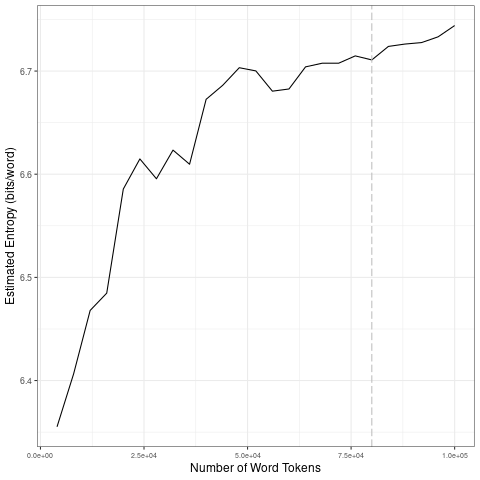

The table this chart was drawn from, first rows:
file, entropy.Corpus.Size, entropy.Entropy, sd.Corpus.Size, sd.SD
data/2021_by_fr/2021-02-26_tokens_1-gram…, 4000, 6.355, 20000, 0.08706
data/2021_by_fr/2021-02-26_tokens_1-gram…, 8000, 6.406, 40000, 0.02941
data/2021_by_fr/2021-02-26_tokens_1-gram…, 12000, 6.468, 60000, 0.01044
data/2021_by_fr/2021-02-26_tokens_1-gram…, 16000, 6.485, 80000, 0.003996
data/2021_by_fr/2021-02-26_tokens_1-gram…, 20000, 6.586, 1e+05, 0.0081
data/2021_by_fr/2021-02-26_tokens_1-gram…, 24000, 6.615, 20000, 0.08706
data/2021_by_fr/2021-02-26_tokens_1-gram…, 28000, 6.596, 40000, 0.02941
data/2021_by_fr/2021-02-26_tokens_1-gram…, 32000, 6.623, 60000, 0.01044
data/2021_by_fr/2021-02-26_tokens_1-gram…, 36000, 6.61, 80000, 0.003996
data/2021_by_fr/2021-02-26_tokens_1-gram…, 40000, 6.673, 1e+05, 0.0081
data/2021_by_fr/2021-02-26_tokens_1-gram…, 44000, 6.686, 20000, 0.08706
data/2021_by_fr/2021-02-26_tokens_1-gram…, 48000, 6.703, 40000, 0.02941
data/2021_by_fr/2021-02-26_tokens_1-gram…, 52000, 6.7, 60000, 0.01044
data/2021_by_fr/2021-02-26_tokens_1-gram…, 56000, 6.681, 80000, 0.003996
data/2021_by_fr/2021-02-26_tokens_1-gram…, 60000, 6.683, 1e+05, 0.0081
data/2021_by_fr/2021-02-26_tokens_1-gram…, 64000, 6.704, 20000, 0.08706
data/2021_by_fr/2021-02-26_tokens_1-gram…, 68000, 6.708, 40000, 0.02941
data/2021_by_fr/2021-02-26_tokens_1-gram…, 72000, 6.708, 60000, 0.01044
data/2021_by_fr/2021-02-26_tokens_1-gram…, 76000, 6.715, 80000, 0.003996
data/2021_by_fr/2021-02-26_tokens_1-gram…, 80000, 6.711, 1e+05, 0.0081
data/2021_by_fr/2021-02-26_tokens_1-gram…, 84000, 6.724, 20000, 0.08706
data/2021_by_fr/2021-02-26_tokens_1-gram…, 88000, 6.726, 40000, 0.02941
data/2021_by_fr/2021-02-26_tokens_1-gram…, 92000, 6.728, 60000, 0.01044
data/2021_by_fr/2021-02-26_tokens_1-gram…, 96000, 6.733, 80000, 0.003996
data/2021_by_fr/2021-02-26_tokens_1-gram…, 1e+05, 6.744, 1e+05, 0.0081
